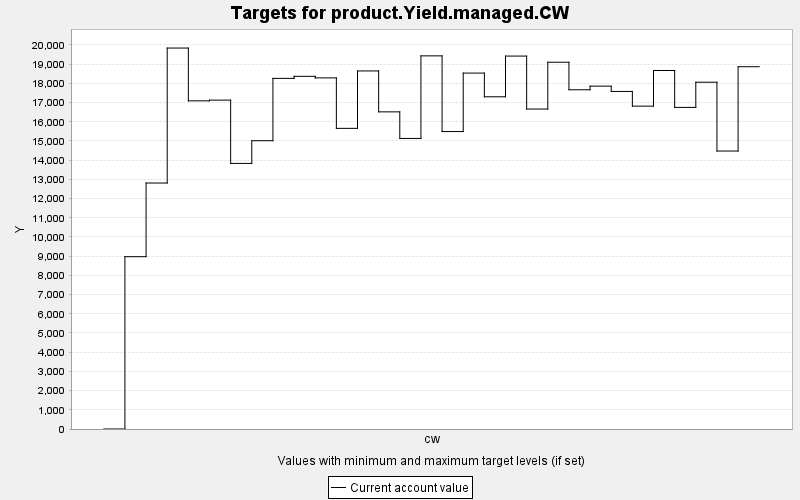

The file beside this chart, header and first rows:
TARGET, PERIOD, YEAR, PERIODWIDTH, MINIMUM, MAXIMUM, MINWEIGHT, MAXWEIGHT, CURRENT, SUMMARY
product.Yield.managed.CW, 0, 0, 10.0, 0.0, 10000, 1.0, 1.0, 0.0, 0.0
product.Yield.managed.CW, 1, 10, 10.0, 0.0, 10000, 1.0, 1.0, 8975, 0.0
product.Yield.managed.CW, 2, 20, 10.0, 0.0, 10000, 1.0, 1.0, 12811, 0.0
product.Yield.managed.CW, 3, 30, 10.0, 0.0, 10000, 1.0, 1.0, 19840, 0.0
product.Yield.managed.CW, 4, 40, 10.0, 0.0, 10000, 1.0, 1.0, 17092, 0.0
product.Yield.managed.CW, 5, 50, 10.0, 0.0, 10000, 1.0, 1.0, 17128, 0.0
product.Yield.managed.CW, 6, 60, 10.0, 0.0, 10000, 1.0, 1.0, 13833, 0.0
product.Yield.managed.CW, 7, 70, 10.0, 0.0, 10000, 1.0, 1.0, 15014, 0.0
product.Yield.managed.CW, 8, 80, 10.0, 0.0, 10000, 1.0, 1.0, 18261, 0.0
product.Yield.managed.CW, 9, 90, 10.0, 0.0, 10000, 1.0, 1.0, 18368, 0.0
product.Yield.managed.CW, 10, 100, 10.0, 0.0, 10000, 1.0, 1.0, 18286, 0.0
product.Yield.managed.CW, 11, 110, 10.0, 0.0, 10000, 1.0, 1.0, 15658, 0.0
product.Yield.managed.CW, 12, 120, 10.0, 0.0, 10000, 1.0, 1.0, 18648, 0.0
product.Yield.managed.CW, 13, 130, 10.0, 0.0, 10000, 1.0, 1.0, 16517, 0.0
product.Yield.managed.CW, 14, 140, 10.0, 0.0, 10000, 1.0, 1.0, 15132, 0.0
product.Yield.managed.CW, 15, 150, 10.0, 0.0, 10000, 1.0, 1.0, 19433, 0.0
product.Yield.managed.CW, 16, 160, 10.0, 0.0, 10000, 1.0, 1.0, 15492, 0.0
product.Yield.managed.CW, 17, 170, 10.0, 0.0, 10000, 1.0, 1.0, 18537, 0.0
product.Yield.managed.CW, 18, 180, 10.0, 0.0, 10000, 1.0, 1.0, 17302, 0.0
product.Yield.managed.CW, 19, 190, 10.0, 0.0, 10000, 1.0, 1.0, 19422, 0.0
product.Yield.managed.CW, 20, 200, 10.0, 0.0, 10000, 1.0, 1.0, 16664, 0.0
product.Yield.managed.CW, 21, 210, 10.0, 0.0, 10000, 1.0, 1.0, 19101, 0.0
product.Yield.managed.CW, 22, 220, 10.0, 0.0, 10000, 1.0, 1.0, 17668, 0.0
product.Yield.managed.CW, 23, 230, 10.0, 0.0, 10000, 1.0, 1.0, 17857, 0.0
product.Yield.managed.CW, 24, 240, 10.0, 0.0, 10000, 1.0, 1.0, 17580, 0.0
product.Yield.managed.CW, 25, 250, 10.0, 0.0, 10000, 1.0, 1.0, 16815, 0.0
product.Yield.managed.CW, 26, 260, 10.0, 0.0, 10000, 1.0, 1.0, 18672, 0.0
product.Yield.managed.CW, 27, 270, 10.0, 0.0, 10000, 1.0, 1.0, 16749, 0.0
product.Yield.managed.CW, 28, 280, 10.0, 0.0, 10000, 1.0, 1.0, 18061, 0.0
product.Yield.managed.CW, 29, 290, 10.0, 0.0, 10000, 1.0, 1.0, 14477, 0.0
product.Yield.managed.CW, 30, 300, 10.0, 0.0, 10000, 1.0, 1.0, 18868, 0.0
